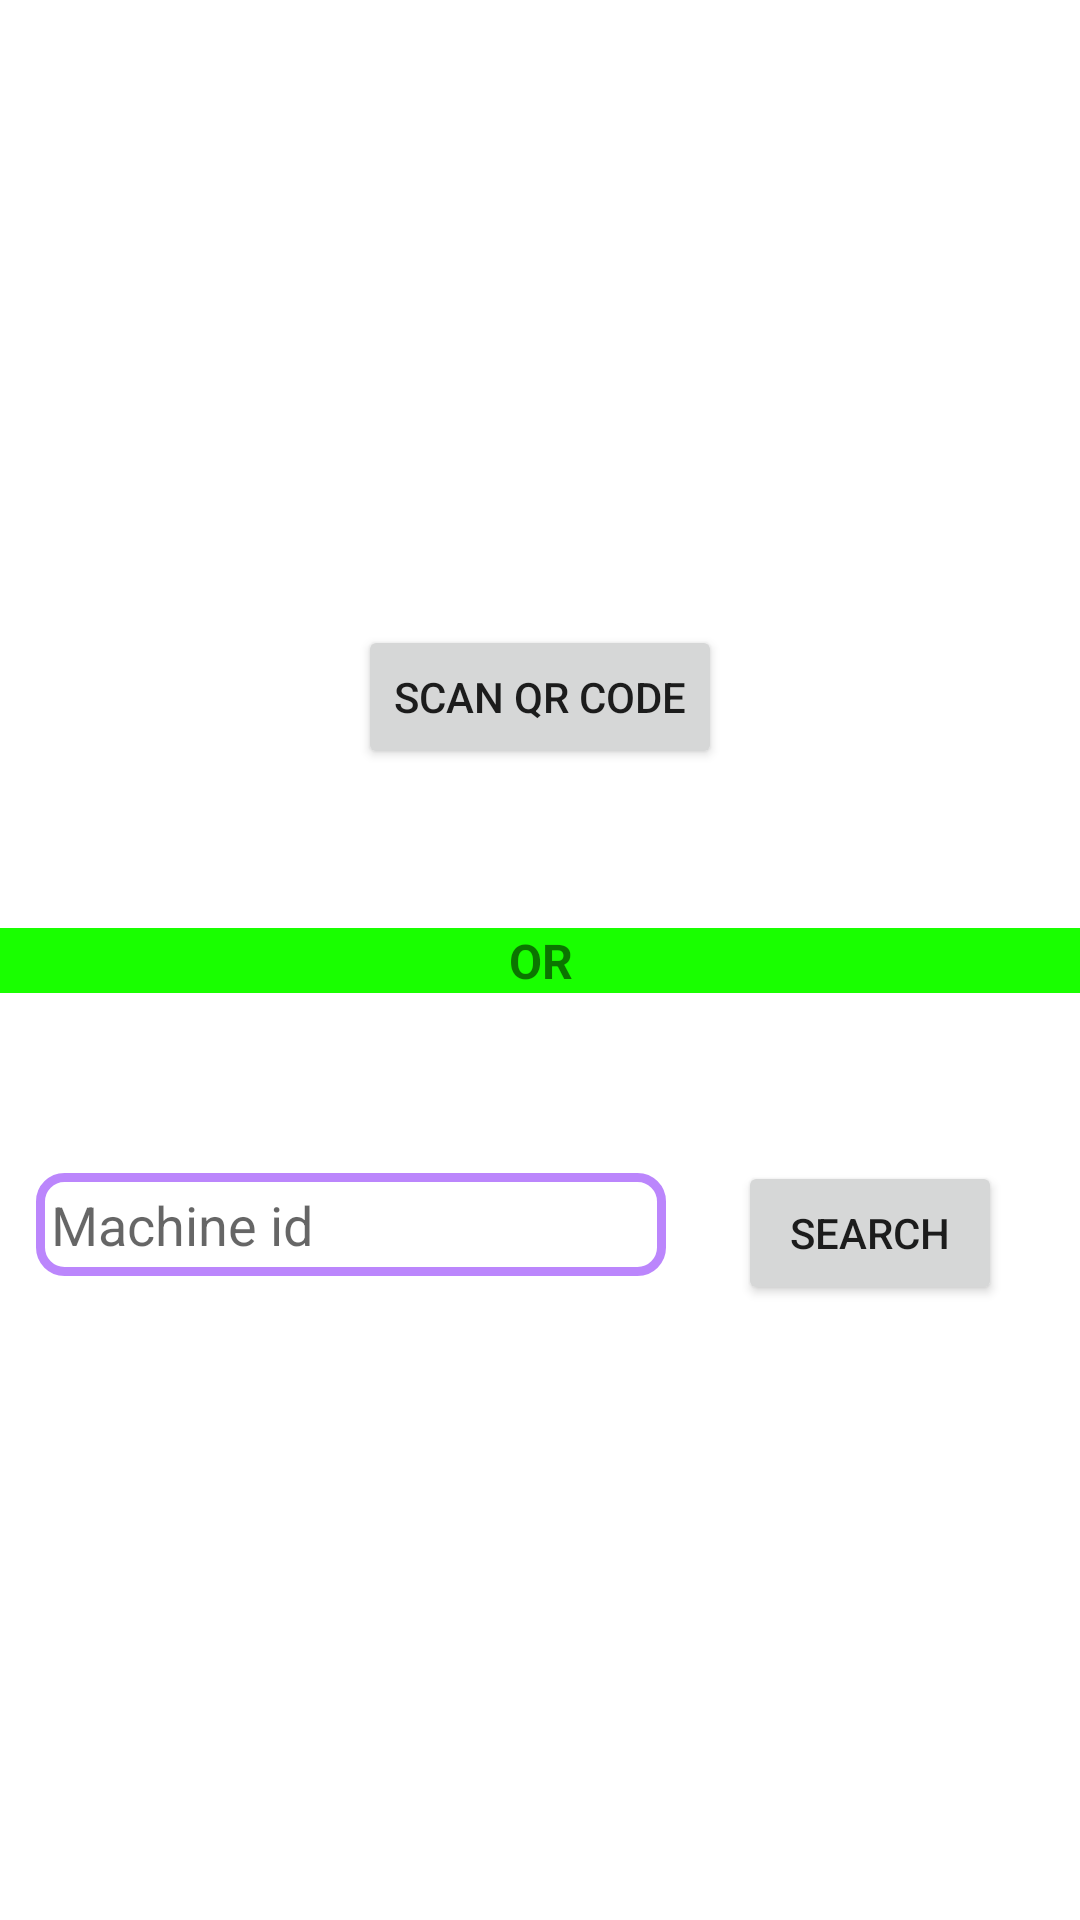

The Android layout XML behind this screen, and the referenced resources:
<!-- AndroidManifest.xml: application theme Theme.QR_IMS -->
<!-- res/layout/activity_maintenance_page.xml -->
<?xml version="1.0" encoding="utf-8"?>
<androidx.constraintlayout.widget.ConstraintLayout xmlns:android="http://schemas.android.com/apk/res/android"
    xmlns:app="http://schemas.android.com/apk/res-auto"
    xmlns:tools="http://schemas.android.com/tools"
    android:layout_width="match_parent"
    android:layout_height="match_parent"
    tools:context=".maintenancePage">

    <EditText
        android:id="@+id/Mid"
        android:layout_width="wrap_content"
        android:layout_height="wrap_content"
        android:layout_marginTop="60dp"
        android:background="@drawable/mainttvbg"
        android:ems="10"
        android:hint="Machine id"
        android:inputType="textPersonName"
        android:padding="5dp"
        app:layout_constraintEnd_toEndOf="parent"
        app:layout_constraintHorizontal_bias="0.079"
        app:layout_constraintStart_toStartOf="parent"
        app:layout_constraintTop_toBottomOf="@+id/textView" />

    <Button
        android:id="@+id/ScanQrCodeButton"
        android:layout_width="wrap_content"
        android:layout_height="wrap_content"
        android:layout_marginBottom="53dp"
        android:onClick="qrCodeScannerButtonPressed"
        android:text="Scan QR Code"
        app:layout_constraintBottom_toTopOf="@+id/textView"
        app:layout_constraintEnd_toEndOf="parent"
        app:layout_constraintStart_toStartOf="parent" />

    <TextView
        android:id="@+id/textView"
        android:layout_width="409dp"
        android:layout_height="wrap_content"
        android:background="#19FF00"
        android:text="OR"
        android:textAlignment="center"
        android:textSize="16sp"
        android:textStyle="bold"
        app:layout_constraintBottom_toBottomOf="parent"
        app:layout_constraintEnd_toEndOf="parent"
        app:layout_constraintStart_toStartOf="parent"
        app:layout_constraintTop_toTopOf="parent" />

    <Button
        android:id="@+id/button6"
        android:layout_width="wrap_content"
        android:layout_height="wrap_content"
        android:layout_marginTop="56dp"
        android:onClick="qrCodeScannerSearch"
        android:text="search"
        app:layout_constraintEnd_toEndOf="parent"
        app:layout_constraintHorizontal_bias="0.483"
        app:layout_constraintStart_toEndOf="@+id/Mid"
        app:layout_constraintTop_toBottomOf="@+id/textView" />
</androidx.constraintlayout.widget.ConstraintLayout>
<!-- resources referenced by this layout -->
<resources>
  <!-- drawable mainttvbg (drawable) -->
  <?xml version="1.0" encoding="utf-8"?>
  <shape xmlns:android="http://schemas.android.com/apk/res/android">
      <corners android:radius="8dp"/>
      <stroke android:color="@color/purple_200"
          android:width="3dp"
          />
  
      <padding android:left="8dp" android:top="2dp"
          android:right="8dp" android:bottom="2dp" />
  
  
      <solid
          android:color="@android:color/transparent" />
  </shape>
  <style name="Theme.QR_IMS" parent="Theme.MaterialComponents.DayNight.DarkActionBar">
          
          <item name="colorPrimary">@color/purple_500</item>
          <item name="colorPrimaryVariant">@color/purple_700</item>
          <item name="colorOnPrimary">@color/white</item>
          
          <item name="colorSecondary">@color/teal_200</item>
          <item name="colorSecondaryVariant">@color/teal_700</item>
          <item name="colorOnSecondary">@color/black</item>
          
          <item name="android:statusBarColor" tools:targetApi="l">?attr/colorPrimaryVariant</item>
          
      </style>
  <color name="purple_200">#FFBB86FC</color>
  <color name="purple_500">#FF6200EE</color>
  <color name="purple_700">#FF3700B3</color>
  <color name="white">#FFFFFFFF</color>
  <color name="teal_200">#FF03DAC5</color>
  <color name="teal_700">#FF018786</color>
  <color name="black">#FF000000</color>
</resources>
